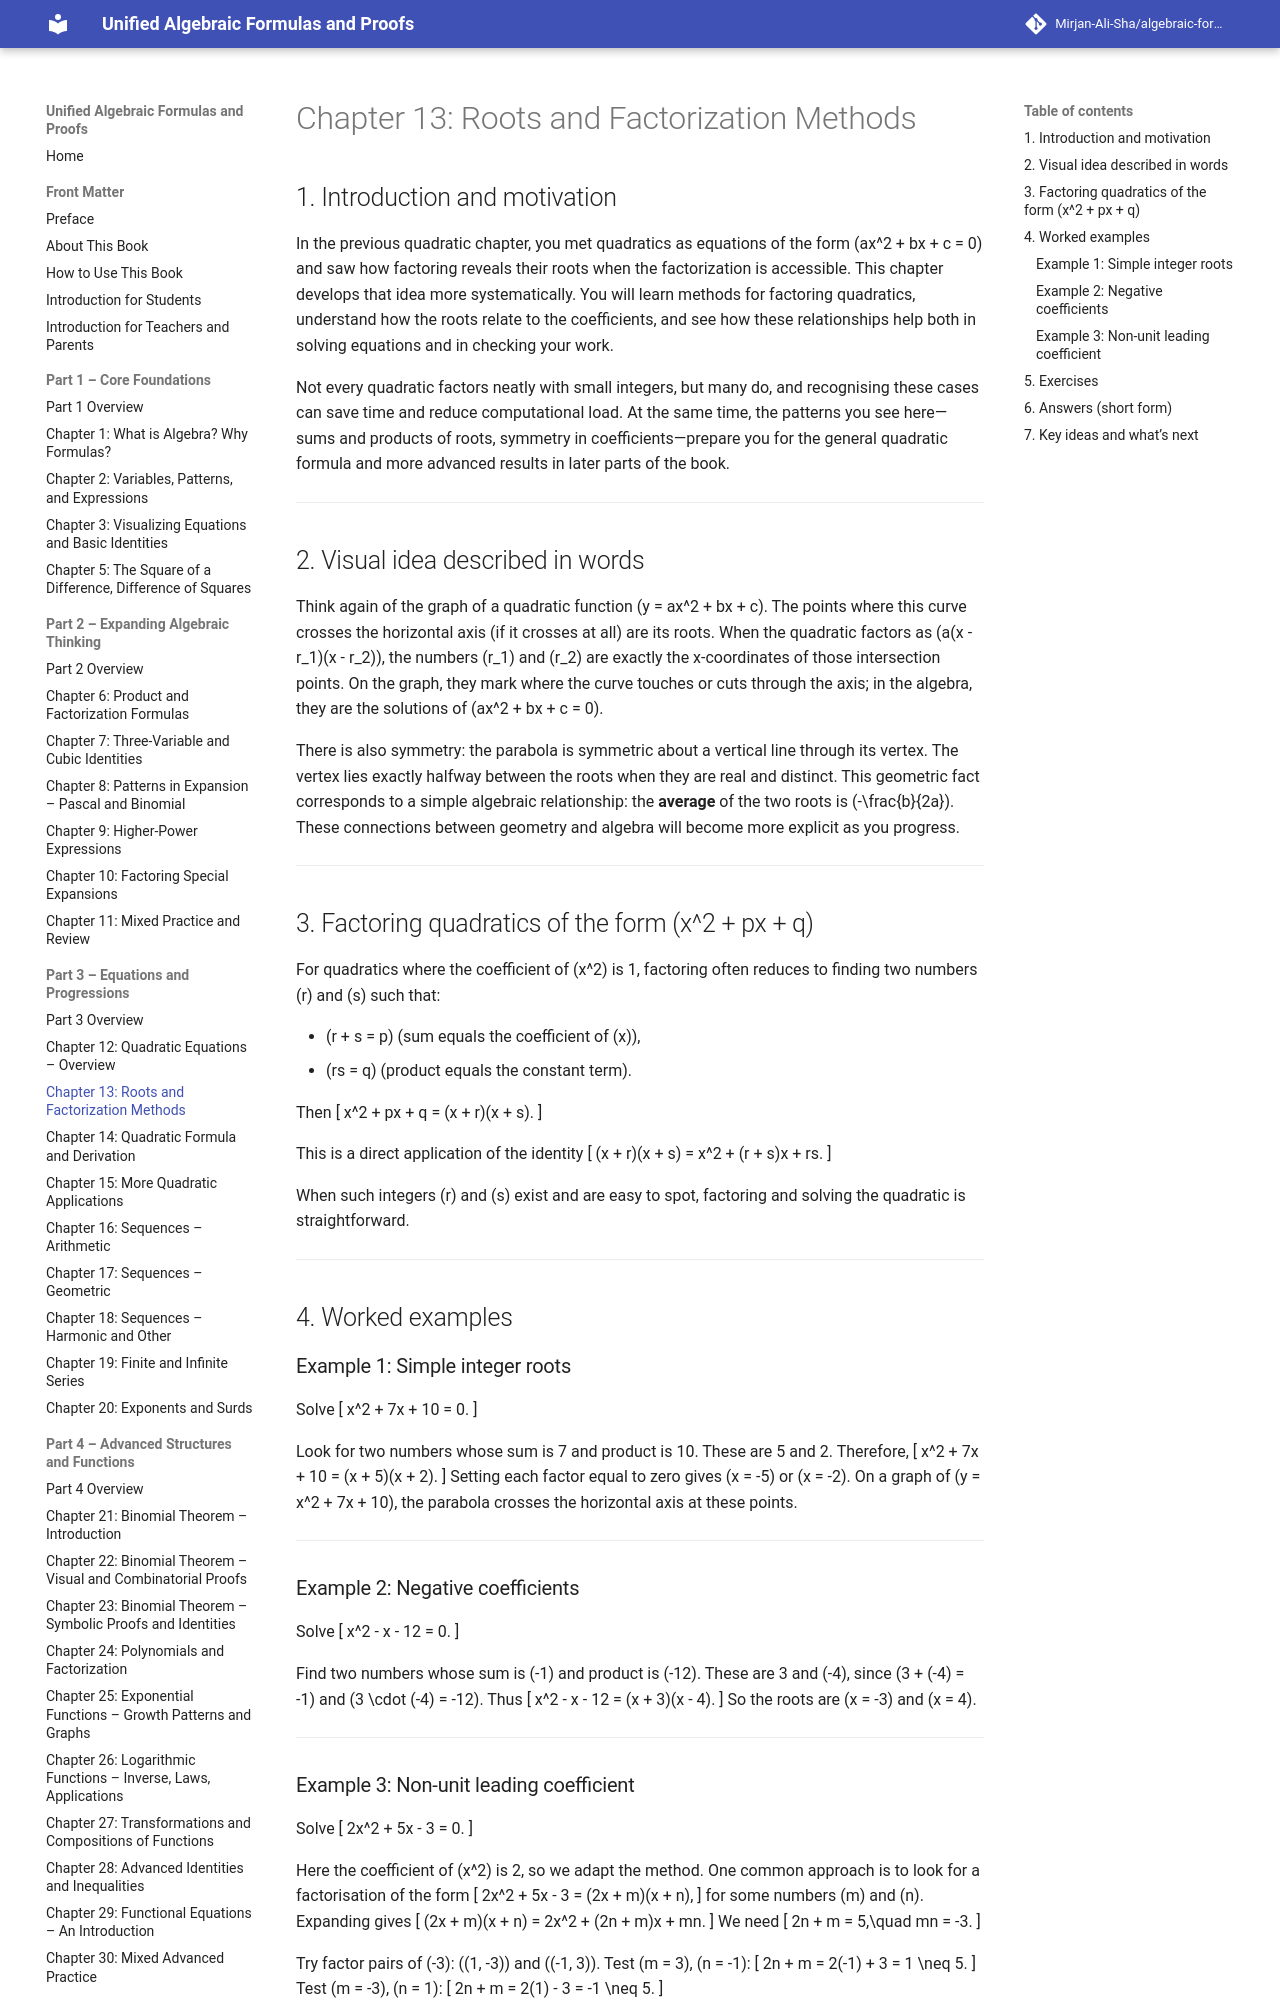

repository: Mirjan-Ali-Sha/algebraic-formulas-book · page: part3_equations-and-progressions/ch13_roots-and-factorization-methods/index.html · generator: mkdocs

# Chapter 13: Roots and Factorization Methods

## 1. Introduction and motivation

In the previous quadratic chapter, you met quadratics as equations of the form \(ax^2 + bx + c = 0\) and saw how factoring reveals their roots when the factorization is accessible. This chapter develops that idea more systematically. You will learn methods for factoring quadratics, understand how the roots relate to the coefficients, and see how these relationships help both in solving equations and in checking your work.

Not every quadratic factors neatly with small integers, but many do, and recognising these cases can save time and reduce computational load. At the same time, the patterns you see here—sums and products of roots, symmetry in coefficients—prepare you for the general quadratic formula and more advanced results in later parts of the book.

---

## 2. Visual idea described in words

Think again of the graph of a quadratic function \(y = ax^2 + bx + c\). The points where this curve crosses the horizontal axis (if it crosses at all) are its roots. When the quadratic factors as \(a(x - r_1)(x - r_2)\), the numbers \(r_1\) and \(r_2\) are exactly the x-coordinates of those intersection points. On the graph, they mark where the curve touches or cuts through the axis; in the algebra, they are the solutions of \(ax^2 + bx + c = 0\).

There is also symmetry: the parabola is symmetric about a vertical line through its vertex. The vertex lies exactly halfway between the roots when they are real and distinct. This geometric fact corresponds to a simple algebraic relationship: the **average** of the two roots is \(-\frac{b}{2a}\). These connections between geometry and algebra will become more explicit as you progress.

---

## 3. Factoring quadratics of the form \(x^2 + px + q\)

For quadratics where the coefficient of \(x^2\) is 1, factoring often reduces to finding two numbers \(r\) and \(s\) such that:

- \(r + s = p\) (sum equals the coefficient of \(x\)),  
- \(rs = q\) (product equals the constant term).

Then
\[
x^2 + px + q = (x + r)(x + s).
\]

This is a direct application of the identity
\[
(x + r)(x + s) = x^2 + (r + s)x + rs.
\]

When such integers \(r\) and \(s\) exist and are easy to spot, factoring and solving the quadratic is straightforward.

---

## 4. Worked examples

### Example 1: Simple integer roots

Solve
\[
x^2 + 7x + 10 = 0.
\]

Look for two numbers whose sum is 7 and product is 10. These are 5 and 2. Therefore,
\[
x^2 + 7x + 10 = (x + 5)(x + 2).
\]
Setting each factor equal to zero gives \(x = -5\) or \(x = -2\). On a graph of \(y = x^2 + 7x + 10\), the parabola crosses the horizontal axis at these points.

---

### Example 2: Negative coefficients

Solve
\[
x^2 - x - 12 = 0.
\]

Find two numbers whose sum is \(-1\) and product is \(-12\). These are 3 and \(-4\), since \(3 + (-4) = -1\) and \(3 \cdot (-4) = -12\). Thus
\[
x^2 - x - 12 = (x + 3)(x - 4).
\]
So the roots are \(x = -3\) and \(x = 4\).

---
